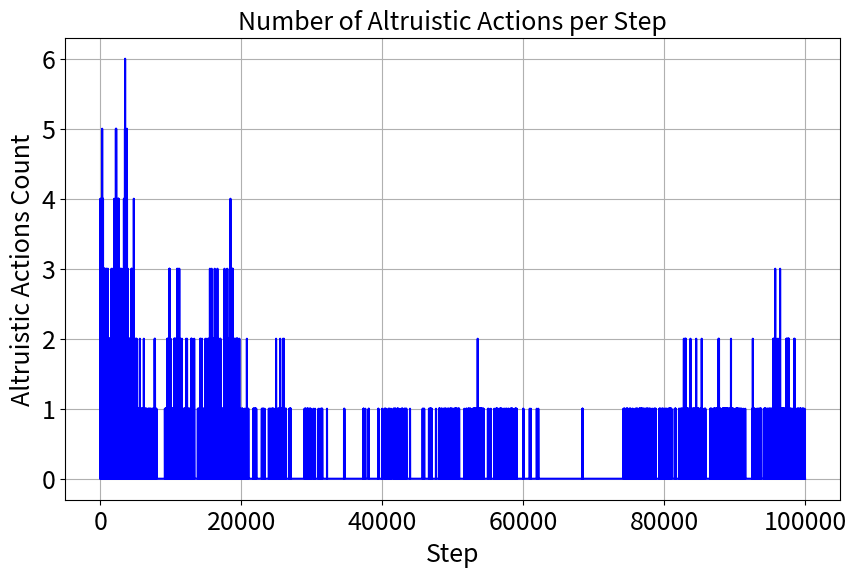
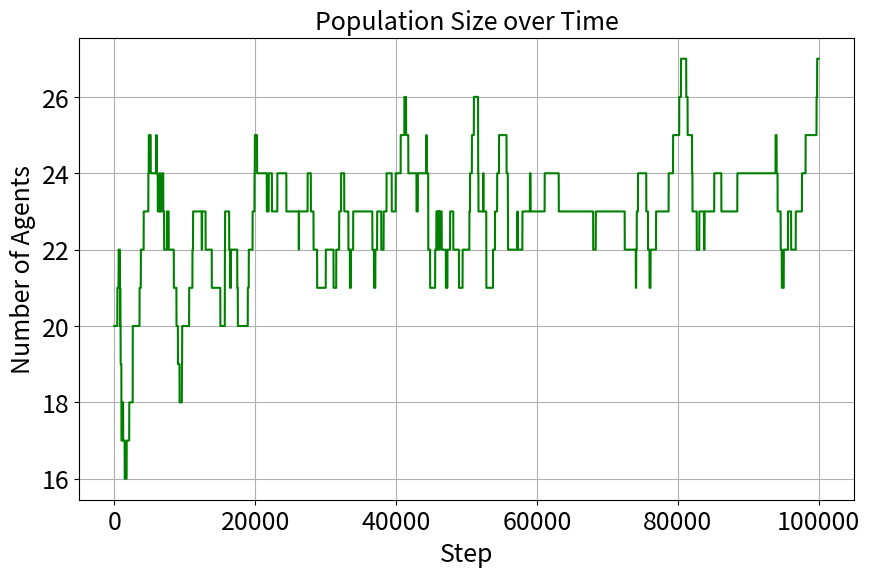

Source code (Python) for these figures, in order:
import numpy as np
import random
import matplotlib.pyplot as plt

# --- 基本パラメータ ---
FIELD_SIZE = 10          # 10x10のフィールド
INITIAL_AGENTS = 20      # 初期個体数
MUTATION_RATE = 0.05     # 突然変異率
TOTAL_STEPS = 100000     # 全ステップ数
RECORD_INTERVAL = 1      # 記録・出力を行うインターバル
INITIAL_FOOD_PROB = 0.2  # 初期餌配置の確率
STEP_FOOD_PROB = 0.005   # 毎ステップの餌発生の確率
FOOD_DURABILITY = 5.0      # 餌の耐久値

# 報酬・閾値パラメータ
ENERGY_LOSS_PER_STEP = 0.1 # 1ステップの消費エネルギー
REWARD_FOOD = 1.0          # 餌獲得時の報酬
CLONE_THRESHOLD = 100.0    # 複製閾値
DEATH_THRESHOLD = -50.0    # 死亡閾値
TRANSFER_AMOUNT = 1.0      # 利他行動1回あたりのエネルギー譲渡量
STARVING_THRESHOLD = 0.0  # 他者の「低エネルギー」を判定する閾値

class Agent:
    def __init__(self, x, y, weights=None):
        self.x = x
        self.y = y
        self.energy = 0.0
        self.age = 0
        if weights is None:
            self.weights = np.random.randint(0, 2, (3, 3))
        else:
            self.weights = self.mutate(weights)
            
    def mutate(self, weights):
        new_weights = weights.copy()
        for i in range(3):
            for j in range(3):
                if random.random() < MUTATION_RATE:
                    new_weights[i, j] = 1 - new_weights[i, j]
        return new_weights

    def decide_action(self, on_food, see_other, other_is_starving):
        input_vec = np.array([on_food, see_other, other_is_starving])
        output_vec = np.dot(self.weights, input_vec) % 2
        
        move_action = output_vec[0:2]
        give_energy = output_vec[2]
        return move_action, give_energy

class Field:
    def __init__(self):
        self.grid_food = np.zeros((FIELD_SIZE, FIELD_SIZE), dtype=int)
        self.agents = [Agent(random.randint(0, 9), random.randint(0, 9)) for _ in range(INITIAL_AGENTS)]
        self.spawn_objects(is_initial=True)
        self.altruism_count = 0  # 区間内の利他行動回数をカウントする変数

    def spawn_objects(self, is_initial=False):
        prob = INITIAL_FOOD_PROB if is_initial else STEP_FOOD_PROB
        for i in range(FIELD_SIZE):
            for j in range(FIELD_SIZE):
                if random.random() < prob: # 餌の発生確率
                    self.grid_food[i, j] = FOOD_DURABILITY # 餌の耐久値

    def get_nearest_agent(self, agent):
        # 周囲1マス以内にいる他個体をすべて抽出
        neighbors = [
            other for other in self.agents 
            if other is not agent and abs(other.x - agent.x) <= 1 and abs(other.y - agent.y) <= 1
        ]
        return random.choice(neighbors) if neighbors else None

    def step(self):
        actions = []
        nearest_agents = []
        
        for agent in self.agents:
            agent.age += 1
            agent.energy -= ENERGY_LOSS_PER_STEP
            
            on_food = 1 if self.grid_food[agent.x, agent.y] > 0 else 0
            nearest = self.get_nearest_agent(agent)
            nearest_agents.append(nearest)
            
            see_other = 1 if nearest else 0
            other_is_starving = 1 if nearest and nearest.energy < STARVING_THRESHOLD else 0
            
            move_action, give_energy = agent.decide_action(on_food, see_other, other_is_starving)
            actions.append((move_action, give_energy))

        for i, agent in enumerate(self.agents):
            move_action, give_energy = actions[i]
            nearest = nearest_agents[i]
            
            # 利他行動の実行とカウント
            if give_energy == 1 and nearest and agent.energy > STARVING_THRESHOLD:
                agent.energy -= TRANSFER_AMOUNT
                nearest.energy += TRANSFER_AMOUNT
                self.altruism_count += 1  # 利他行動が行われたらカウントアップ
                
            dx, dy = 0, 0

            def get_torus_direction(src_x, src_y, target_x, target_y, size):
                diff_x = (target_x - src_x + size // 2) % size - size // 2
                diff_y = (target_y - src_y + size // 2) % size - size // 2

                dir_x = 1 if diff_x > 0 else (-1 if diff_x < 0 else 0)
                dir_y = 1 if diff_y > 0 else (-1 if diff_y < 0 else 0)
                return dir_x, dir_y

            if move_action[0] == 0 and move_action[1] == 1:
                if nearest:
                    dx, dy = get_torus_direction(agent.x, agent.y, nearest.x, nearest.y, FIELD_SIZE)
                else:
                    dx, dy = random.choice([-1, 0, 1]), random.choice([-1, 0, 1])
            elif move_action[0] == 1 and move_action[1] == 0:
                if nearest:
                    dir_x, dir_y = get_torus_direction(agent.x, agent.y, nearest.x, nearest.y, FIELD_SIZE)
                    dx, dy = -dir_x, -dir_y
                else:
                    dx, dy = random.choice([-1, 0, 1]), random.choice([-1, 0, 1])
            elif move_action[0] == 0 and move_action[1] == 0:
                dx = random.choice([-1, 0, 1])
                dy = random.choice([-1, 0, 1])
            elif move_action[0] == 1 and move_action[1] == 1:
                dx, dy = 0, 0

            agent.x = (agent.x + dx) % FIELD_SIZE
            agent.y = (agent.y + dy) % FIELD_SIZE
            
            if self.grid_food[agent.x, agent.y] > 0:
                agent.energy += REWARD_FOOD
                self.grid_food[agent.x, agent.y] -= 1

        self.spawn_objects()

        next_agents = []
        for agent in self.agents:
            if agent.energy <= DEATH_THRESHOLD:
                continue
            if agent.energy >= CLONE_THRESHOLD:
                agent.energy = 0
                child = Agent(agent.x, agent.y, agent.weights)
                next_agents.extend([agent, child])
            else:
                next_agents.append(agent)
        self.agents = next_agents

# --- 実行とグラフ化 ---
simulation = Field()
history_steps = []
history_altruism = []
history_population = []  # 個体数を記録するリストを追加

print("シミュレーションを開始します...")

for step_num in range(1, TOTAL_STEPS + 1):
    simulation.step()
    
    # 指定インターバルごとの記録と出力
    if step_num % RECORD_INTERVAL == 0:
        history_steps.append(step_num)
        history_altruism.append(simulation.altruism_count)
        history_population.append(len(simulation.agents))  # 現在の個体数を記録
        
        # 次の区間のためにカウントをリセット
        simulation.altruism_count = 0

print("シミュレーション完了。グラフを保存します。")

# 1. 利他行動のグラフ描画と保存
plt.figure(figsize=(10, 6))
plt.plot(history_steps, history_altruism, marker='', linestyle='-', color='b')
plt.title('Number of Altruistic Actions per Step', fontsize=18)
plt.xlabel('Step', fontsize=18)
plt.ylabel('Altruistic Actions Count', fontsize=18)
plt.tick_params(labelsize=18)
plt.grid(True)
plt.savefig('altruism_history.png')  
plt.close()

# 2. 個体数推移のグラフ描画と保存
plt.figure(figsize=(10, 6))
plt.plot(history_steps, history_population, marker='', linestyle='-', color='g')
plt.title('Population Size over Time', fontsize=18)
plt.xlabel('Step', fontsize=18)
plt.ylabel('Number of Agents', fontsize=18)
plt.tick_params(labelsize=18)
plt.grid(True)
plt.savefig('population_history.png')  
plt.close()

print("保存が完了しました。")
